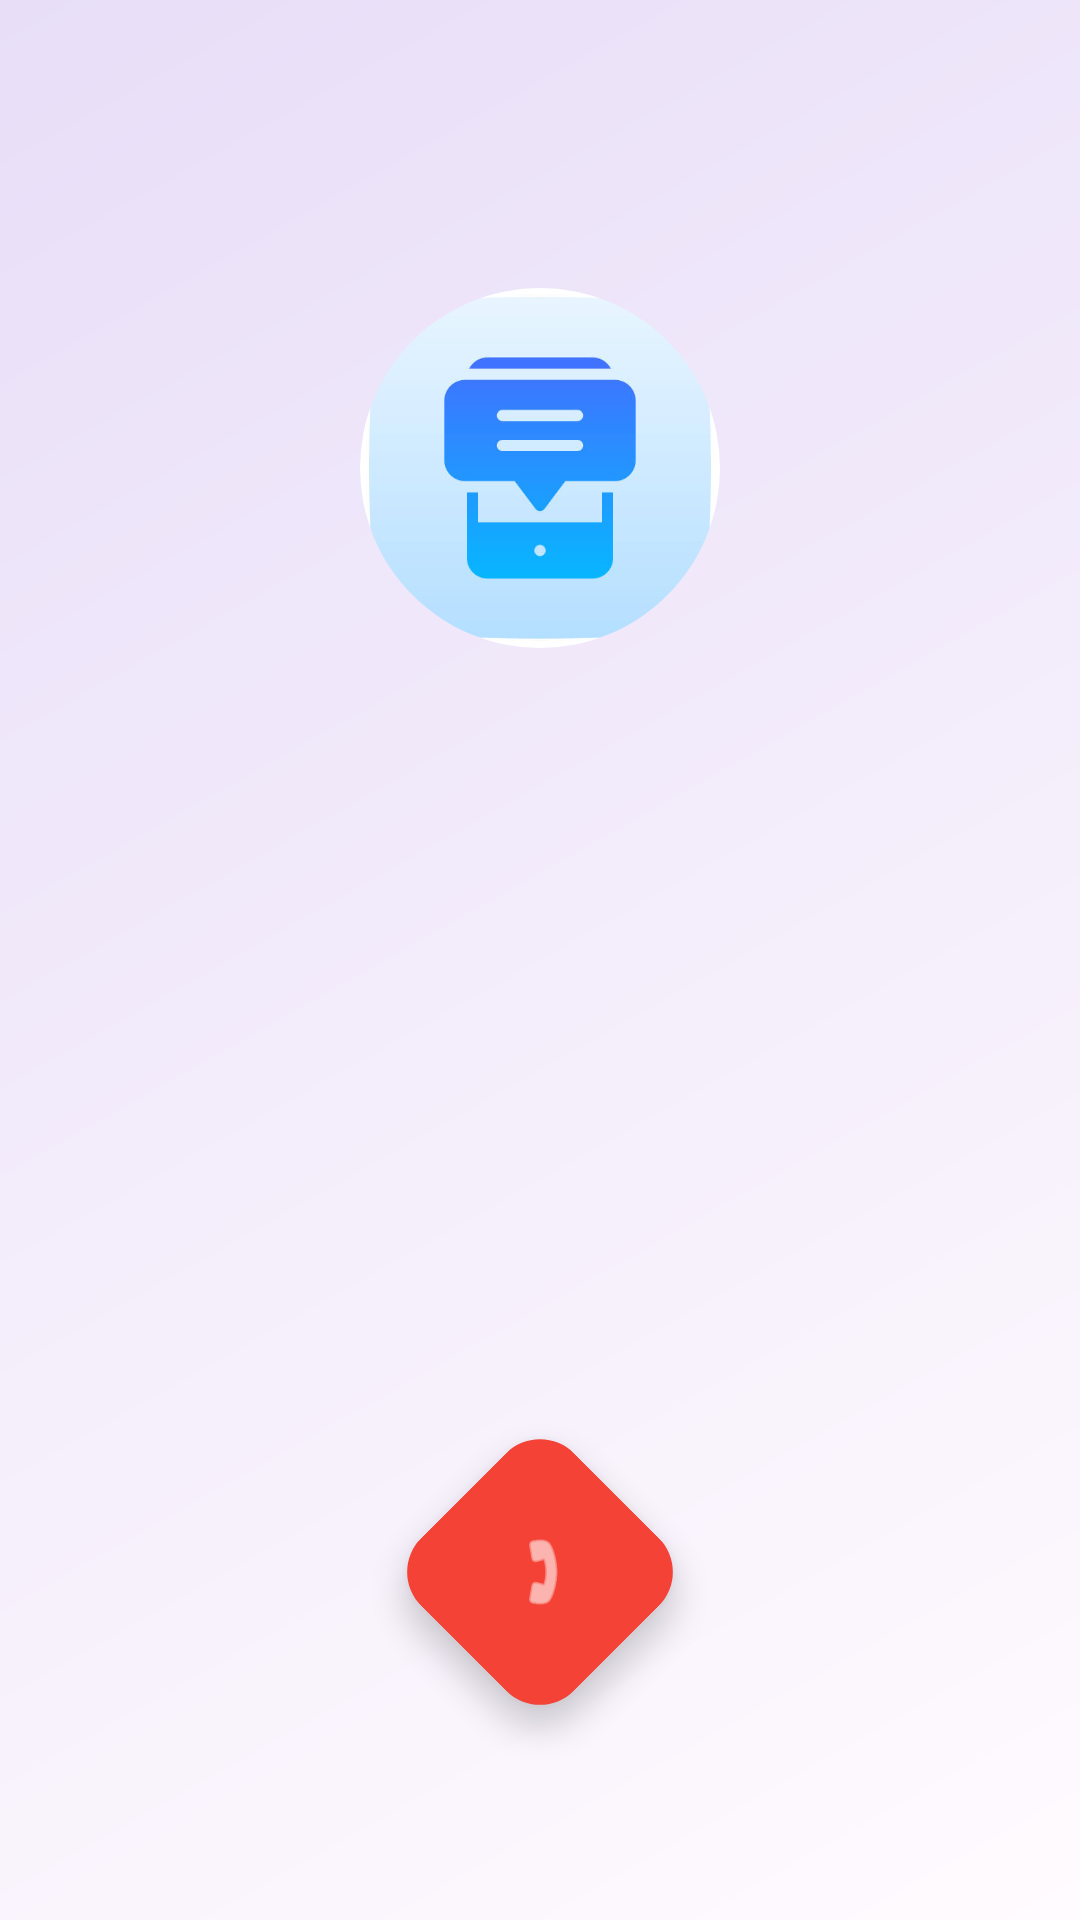

This screen was rendered from an Android layout file. Write that file and the resources it references.
<!-- AndroidManifest.xml: application theme Theme.Communicationapp -->
<!-- res/layout/activity_call.xml -->
<?xml version="1.0" encoding="utf-8"?>
<androidx.constraintlayout.widget.ConstraintLayout xmlns:android="http://schemas.android.com/apk/res/android"
    xmlns:app="http://schemas.android.com/apk/res-auto"
    xmlns:tools="http://schemas.android.com/tools"
    android:layout_width="match_parent"
    android:layout_height="match_parent"
    android:background="@drawable/gradient_background"
    android:padding="32dp">

    <com.google.android.material.imageview.ShapeableImageView
        android:id="@+id/imageContactCall"
        android:layout_width="120dp"
        android:layout_height="120dp"
        android:layout_marginTop="64dp"
        android:scaleType="centerCrop"
        android:src="@drawable/images"
        app:shapeAppearanceOverlay="@style/ShapeAppearance.Material3.Corner.Full"
        app:layout_constraintTop_toTopOf="parent"
        app:layout_constraintStart_toStartOf="parent"
        app:layout_constraintEnd_toEndOf="parent" />

    <TextView
        android:id="@+id/textContactNameCall"
        android:layout_width="wrap_content"
        android:layout_height="wrap_content"
        android:layout_marginTop="24dp"
        android:textAppearance="?attr/textAppearanceHeadlineMedium"
        android:textColor="?attr/colorOnBackground"
        tools:text="Contact Name"
        app:layout_constraintTop_toBottomOf="@id/imageContactCall"
        app:layout_constraintStart_toStartOf="parent"
        app:layout_constraintEnd_toEndOf="parent" />

    <TextView
        android:id="@+id/textCallStatus"
        android:layout_width="wrap_content"
        android:layout_height="wrap_content"
        android:layout_marginTop="8dp"
        android:textAppearance="?attr/textAppearanceBodyLarge"
        android:textColor="?attr/colorOnSurfaceVariant"
        tools:text="Ringing..."
        app:layout_constraintTop_toBottomOf="@id/textContactNameCall"
        app:layout_constraintStart_toStartOf="parent"
        app:layout_constraintEnd_toEndOf="parent" />

    <LinearLayout
        android:id="@+id/incomingCallButtons"
        android:layout_width="match_parent"
        android:layout_height="wrap_content"
        android:orientation="horizontal"
        android:gravity="center"
        android:visibility="gone"
        app:layout_constraintBottom_toBottomOf="parent"
        android:layout_marginBottom="48dp">

        <com.google.android.material.floatingactionbutton.ExtendedFloatingActionButton
            android:id="@+id/btnAnswer"
            android:layout_width="wrap_content"
            android:layout_height="wrap_content"
            android:text="@string/btn_answer"
            android:layout_marginEnd="32dp"
            app:icon="@android:drawable/ic_menu_call"
            app:backgroundTint="#4CAF50"
            android:textColor="@android:color/white"
            app:iconTint="@android:color/white" />

        <com.google.android.material.floatingactionbutton.ExtendedFloatingActionButton
            android:id="@+id/btnReject"
            android:layout_width="wrap_content"
            android:layout_height="wrap_content"
            android:text="@string/btn_reject"
            app:icon="@android:drawable/ic_menu_close_clear_cancel"
            app:backgroundTint="#F44336"
            android:textColor="@android:color/white"
            app:iconTint="@android:color/white" />

    </LinearLayout>

    <com.google.android.material.floatingactionbutton.FloatingActionButton
        android:id="@+id/btnHangup"
        android:layout_width="wrap_content"
        android:layout_height="wrap_content"
        app:fabCustomSize="72dp"
        app:srcCompat="@android:drawable/ic_menu_call"
        app:backgroundTint="#F44336"
        app:tint="@android:color/white"
        android:rotation="135"
        android:contentDescription="@string/btn_hangup"
        app:layout_constraintBottom_toBottomOf="parent"
        app:layout_constraintStart_toStartOf="parent"
        app:layout_constraintEnd_toEndOf="parent"
        android:layout_marginBottom="48dp" />

</androidx.constraintlayout.widget.ConstraintLayout>
<!-- resources referenced by this layout -->
<resources>
  <!-- drawable gradient_background (drawable) -->
  <?xml version="1.0" encoding="utf-8"?>
  <shape xmlns:android="http://schemas.android.com/apk/res/android"
      android:shape="rectangle">
      <gradient
          android:startColor="?attr/colorSurface"
          android:endColor="?attr/colorSurfaceVariant"
          android:angle="135" />
  </shape>
  <!-- drawable images: jpg bitmap (drawable, 10988 bytes) -->
  <string name="btn_answer">Answer</string>
  <string name="btn_hangup">Hangup</string>
  <string name="btn_reject">Reject</string>
  <style name="Theme.Communicationapp" parent="Base.Theme.Communicationapp" />
  <style name="Base.Theme.Communicationapp" parent="Theme.Material3.DayNight.NoActionBar">
          
          <item name="colorPrimary">@color/primary</item>
          <item name="colorOnPrimary">@color/onPrimary</item>
          <item name="colorPrimaryContainer">@color/primaryContainer</item>
          <item name="colorOnPrimaryContainer">@color/onPrimaryContainer</item>
  
          <item name="colorSecondary">@color/secondary</item>
          <item name="colorOnSecondary">@color/onSecondary</item>
          <item name="colorSecondaryContainer">@color/secondaryContainer</item>
          <item name="colorOnSecondaryContainer">@color/onSecondaryContainer</item>
  
          <item name="colorTertiary">@color/tertiary</item>
          <item name="colorOnTertiary">@color/onTertiary</item>
          <item name="colorTertiaryContainer">@color/tertiaryContainer</item>
          <item name="colorOnTertiaryContainer">@color/onTertiaryContainer</item>
  
          <item name="colorError">@color/error</item>
          <item name="colorOnError">@color/onError</item>
          <item name="colorErrorContainer">@color/errorContainer</item>
          <item name="colorOnErrorContainer">@color/onErrorContainer</item>
  
          <item name="android:windowBackground">@color/background</item>
          <item name="colorOnBackground">@color/onBackground</item>
          <item name="colorSurface">@color/surface</item>
          <item name="colorOnSurface">@color/onSurface</item>
          <item name="colorSurfaceVariant">@color/secondaryContainer</item>
          <item name="colorOnSurfaceVariant">@color/onSecondaryContainer</item>
          <item name="colorOutline">@color/secondary</item>
      </style>
  <color name="primary">#6750A4</color>
  <color name="onPrimary">#FFFFFF</color>
  <color name="primaryContainer">#EADDFF</color>
  <color name="onPrimaryContainer">#21005D</color>
  <color name="secondary">#625B71</color>
  <color name="onSecondary">#FFFFFF</color>
  <color name="secondaryContainer">#E8DEF8</color>
  <color name="onSecondaryContainer">#1D192B</color>
  <color name="tertiary">#7D5260</color>
  <color name="onTertiary">#FFFFFF</color>
  <color name="tertiaryContainer">#FFD8E4</color>
  <color name="onTertiaryContainer">#31111D</color>
  <color name="error">#B3261E</color>
  <color name="onError">#FFFFFF</color>
  <color name="errorContainer">#F9DEDC</color>
  <color name="onErrorContainer">#410E0B</color>
  <color name="background">#FFFBFE</color>
  <color name="onBackground">#1C1B1F</color>
  <color name="surface">#FFFBFE</color>
  <color name="onSurface">#1C1B1F</color>
</resources>
